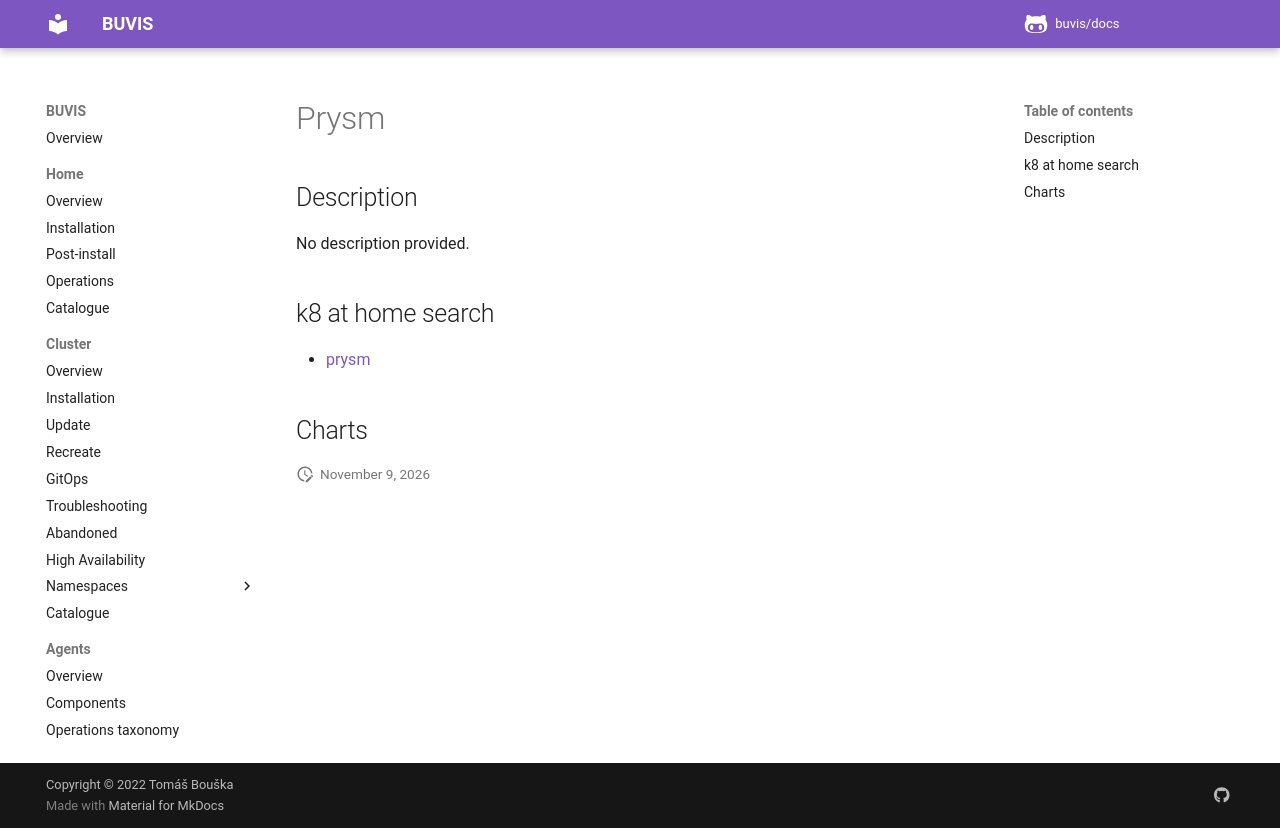

repository: buvis/docs · page: cluster/catalogue/prysm/index.html · generator: mkdocs

# Prysm

## Description

No description provided.

## k8 at home search

- [prysm](https://nanne.dev/k8s-at-home-search/#/prysm)

## Charts
